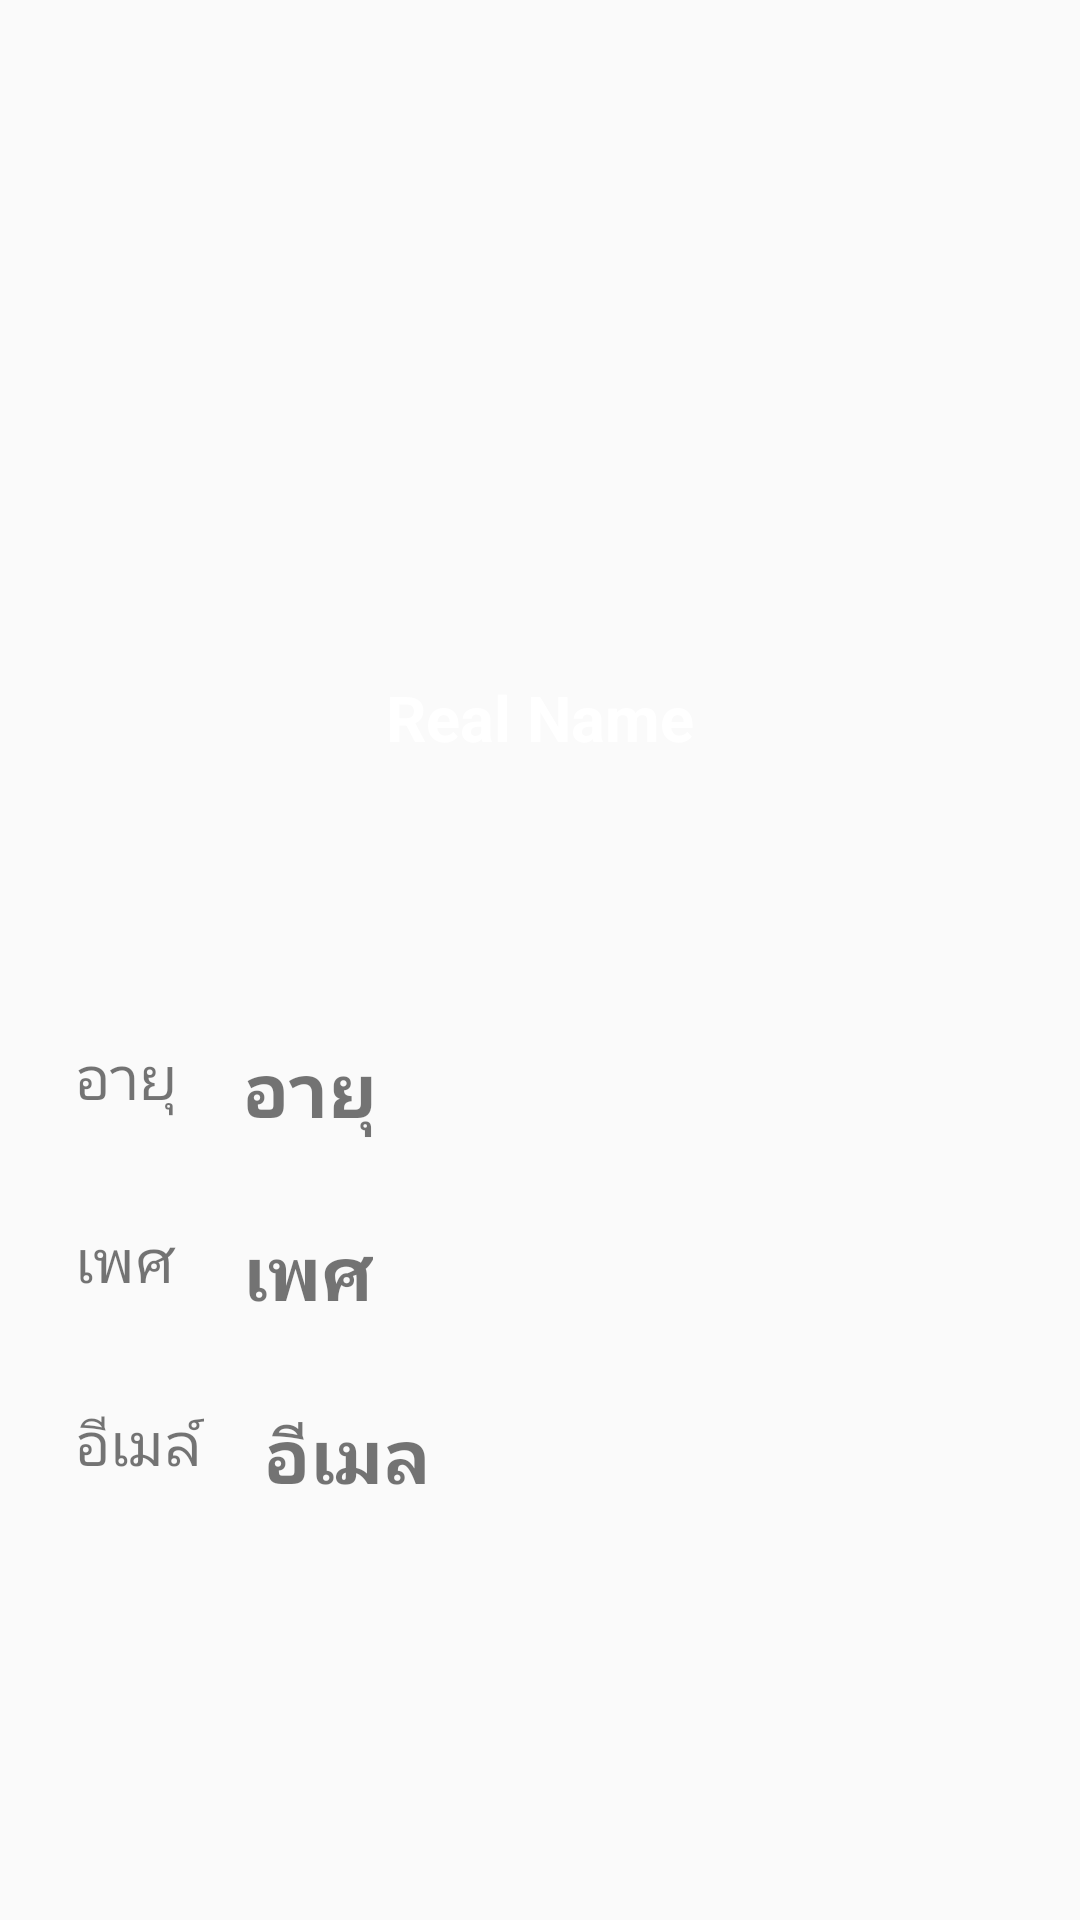

This screen was rendered from an Android layout file. Write that file and the resources it references.
<!-- AndroidManifest.xml: application theme AppTheme -->
<!-- res/layout/fragment_profile.xml -->
<LinearLayout xmlns:android="http://schemas.android.com/apk/res/android"
    xmlns:app="http://schemas.android.com/apk/res-auto"
    xmlns:tools="http://schemas.android.com/tools"
    android:layout_width="match_parent"
    android:layout_height="match_parent"
    android:background="@color/graylight"
    android:orientation="vertical">

    <RelativeLayout
        android:layout_width="match_parent"
        android:layout_height="300dp">
        <LinearLayout
            android:background="@drawable/gradientbackground"
            android:layout_width="match_parent"
            android:layout_height="350dp"
            android:orientation="vertical">
            <ImageView
                android:id="@+id/img_pro"
                android:layout_marginTop="45dp"
                android:layout_gravity="center_horizontal"
                android:layout_width="150dp"
                android:layout_height="150dp"
                android:src="@drawable/bg_circle"/>
            <TextView
                android:id="@+id/name"
                android:layout_marginTop="30dp"
                android:layout_gravity="center_horizontal"
                android:layout_width="wrap_content"
                android:layout_height="wrap_content"
                android:text="Real Name"
                android:textColor="#fff"
                android:textStyle="bold"
                android:textSize="21sp"/>
        </LinearLayout>
        <android.support.v7.widget.CardView
            android:layout_width="0dp"
            android:layout_height="0dp"
            android:layout_centerHorizontal="true"
            android:layout_marginTop="0dp">

            <LinearLayout
                android:layout_width="match_parent"
                android:layout_height="match_parent"
                android:orientation="horizontal"
                android:weightSum="0">

                <LinearLayout
                    android:layout_width="0dp"
                    android:layout_height="match_parent"
                    android:layout_weight="0"
                    android:gravity="center"
                    android:orientation="vertical">

                    <TextView
                        android:id="@+id/value_1"
                        android:layout_width="wrap_content"
                        android:layout_height="wrap_content"
                        android:text="วินัย1"
                        android:textSize="20sp" />
                </LinearLayout>

                <LinearLayout
                    android:layout_width="0dp"
                    android:layout_height="match_parent"
                    android:layout_weight="0"
                    android:gravity="center"
                    android:orientation="vertical">

                    <TextView
                        android:id="@+id/value_2"
                        android:layout_width="wrap_content"
                        android:layout_height="wrap_content"
                        android:text="วินัย2"
                        android:textSize="20sp" />

                </LinearLayout>

                <LinearLayout
                    android:layout_width="0dp"
                    android:layout_height="match_parent"
                    android:layout_weight="0"
                    android:gravity="center"
                    android:orientation="vertical">

                    <TextView
                        android:id="@+id/value_3"
                        android:layout_width="wrap_content"
                        android:layout_height="wrap_content"
                        android:text="วินัย3"
                        android:textSize="20sp" />
                </LinearLayout>
            </LinearLayout>

        </android.support.v7.widget.CardView>
    </RelativeLayout>

    <LinearLayout
        android:layout_width="360dp"
        android:layout_height="wrap_content"
        android:orientation="vertical"
        android:layout_gravity="center"
        android:layout_marginTop="45dp">

        <LinearLayout
            android:layout_width="match_parent"
            android:layout_height="wrap_content"
            android:orientation="horizontal"
            android:paddingLeft="25dp">

            <TextView
                android:layout_width="36dp"
                android:layout_height="36dp"
                android:src="@drawable/ic_local_movies_black_24dp"
                android:text="อายุ"
                android:textSize="20dp" />

            <TextView
                android:id="@+id/age"
                android:layout_width="wrap_content"
                android:layout_height="wrap_content"
                android:layout_gravity="center_vertical"
                android:paddingLeft="20dp"
                android:text="อายุ"
                android:textSize="25dp"
                android:textStyle="bold" />
        </LinearLayout>
        <LinearLayout
            android:layout_marginTop="25dp"
            android:orientation="horizontal"
            android:paddingLeft="25dp"
            android:layout_width="match_parent"
            android:layout_height="wrap_content">
            <TextView
                android:text="เพศ"
                android:textSize="20dp"
                android:layout_width="36dp"
                android:layout_height="36dp"
                android:src="@drawable/ic_local_movies_black_24dp"/>
            <TextView
                android:id="@+id/sex"
                android:textStyle="bold"
                android:textSize="25dp"
                android:layout_gravity="center_vertical"
                android:layout_width="wrap_content"
                android:layout_height="wrap_content"
                android:paddingLeft="20dp"
                android:text="เพศ"/>
        </LinearLayout>
        <LinearLayout
            android:layout_marginTop="25dp"
            android:orientation="horizontal"
            android:paddingLeft="25dp"
            android:layout_width="match_parent"
            android:layout_height="wrap_content">
            <TextView
                android:text="อีเมล์"
                android:textSize="20dp"
                android:layout_width="43dp"
                android:layout_height="36dp"
                android:src="@drawable/ic_local_movies_black_24dp"/>
            <TextView
                android:id="@+id/email"
                android:textStyle="bold"
                android:textSize="25dp"
                android:layout_gravity="center_vertical"
                android:layout_width="wrap_content"
                android:layout_height="wrap_content"
                android:paddingLeft="20dp"
                android:text="อีเมล"/>
        </LinearLayout>
    </LinearLayout>
</LinearLayout>
<!-- resources referenced by this layout -->
<resources>
  <color name="graylight">#fafafa</color>
  <style name="AppTheme" parent="Theme.AppCompat.Light.DarkActionBar">
          
          <item name="colorPrimary">@color/colorPrimary</item>
          <item name="colorPrimaryDark">@color/colorPrimaryDark</item>
          <item name="colorAccent">@color/colorAccent</item>
      </style>
  <color name="colorPrimary">#FF3333</color>
  <color name="colorPrimaryDark">#FF0033</color>
  <color name="colorAccent">#FFCC66</color>
</resources>
